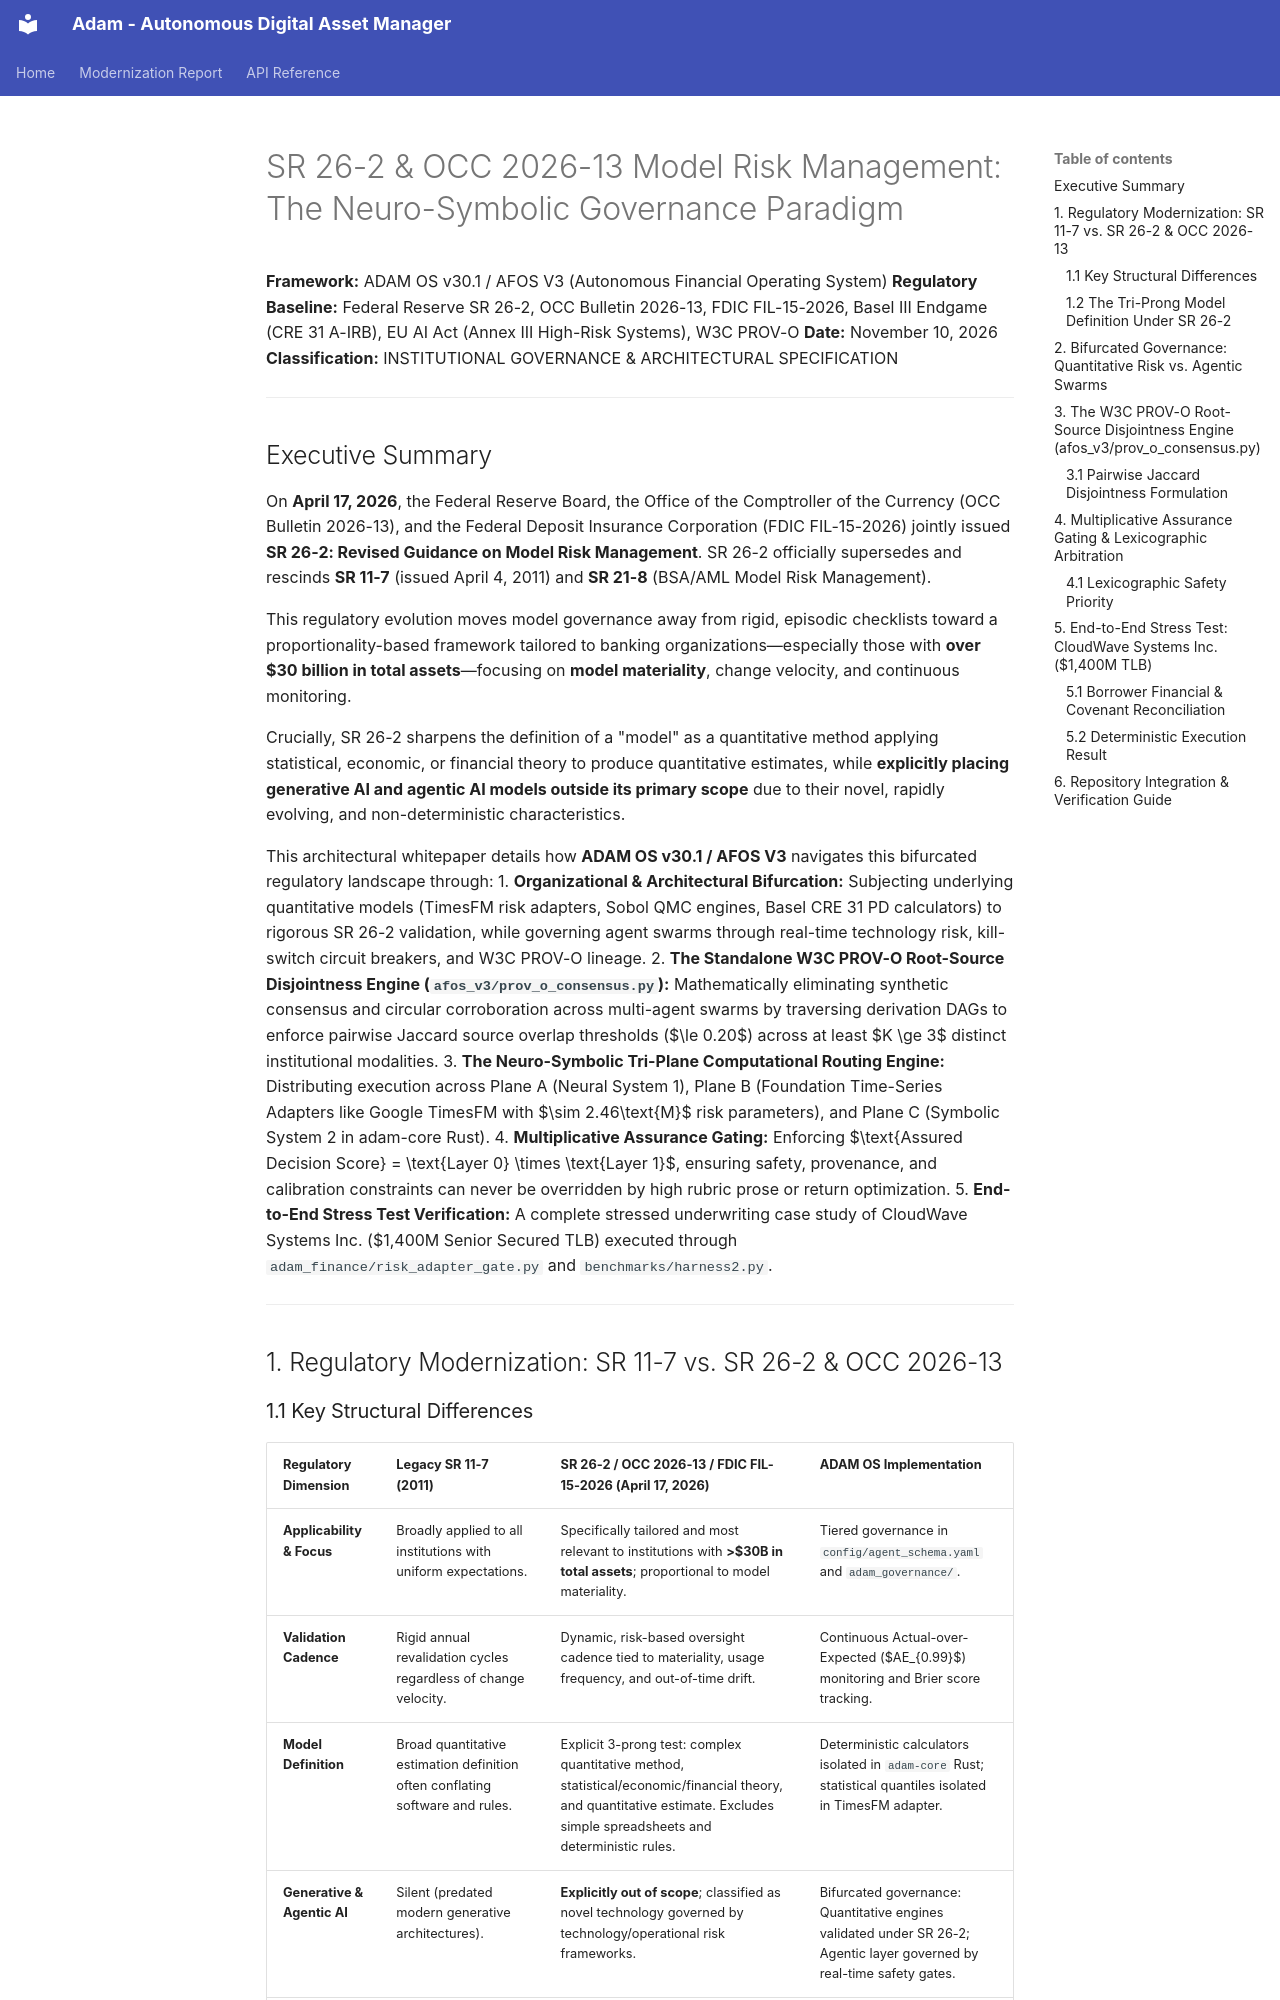

repository: adamvangrover/adam · page: whitepapers/sr26_2_model_risk_management_and_agentic_governance/index.html · generator: mkdocs

# SR 26-2 & OCC 2026-13 Model Risk Management: The Neuro-Symbolic Governance Paradigm

**Framework:** ADAM OS v30.1 / AFOS V3 (Autonomous Financial Operating System)
**Regulatory Baseline:** Federal Reserve SR 26-2, OCC Bulletin 2026-13, FDIC FIL-15-2026, Basel III Endgame (CRE 31 A-IRB), EU AI Act (Annex III High-Risk Systems), W3C PROV-O
**Date:** November 10, 2026
**Classification:** INSTITUTIONAL GOVERNANCE & ARCHITECTURAL SPECIFICATION

---

## Executive Summary

On **April 17, 2026**, the Federal Reserve Board, the Office of the Comptroller of the Currency (OCC Bulletin 2026-13), and the Federal Deposit Insurance Corporation (FDIC FIL-15-2026) jointly issued **SR 26-2: Revised Guidance on Model Risk Management**. SR 26-2 officially supersedes and rescinds **SR 11-7** (issued April 4, 2011) and **SR 21-8** (BSA/AML Model Risk Management).

This regulatory evolution moves model governance away from rigid, episodic checklists toward a proportionality-based framework tailored to banking organizations—especially those with **over $30 billion in total assets**—focusing on **model materiality**, change velocity, and continuous monitoring.

Crucially, SR 26-2 sharpens the definition of a "model" as a quantitative method applying statistical, economic, or financial theory to produce quantitative estimates, while **explicitly placing generative AI and agentic AI models outside its primary scope** due to their novel, rapidly evolving, and non-deterministic characteristics.

This architectural whitepaper details how **ADAM OS v30.1 / AFOS V3** navigates this bifurcated regulatory landscape through:
1. **Organizational & Architectural Bifurcation:** Subjecting underlying quantitative models (TimesFM risk adapters, Sobol QMC engines, Basel CRE 31 PD calculators) to rigorous SR 26-2 validation, while governing agent swarms through real-time technology risk, kill-switch circuit breakers, and W3C PROV-O lineage.
2. **The Standalone W3C PROV-O Root-Source Disjointness Engine (`afos_v3/prov_o_consensus.py`):** Mathematically eliminating synthetic consensus and circular corroboration across multi-agent swarms by traversing derivation DAGs to enforce pairwise Jaccard source overlap thresholds ($\le 0.20$) across at least $K \ge 3$ distinct institutional modalities.
3. **The Neuro-Symbolic Tri-Plane Computational Routing Engine:** Distributing execution across Plane A (Neural System 1), Plane B (Foundation Time-Series Adapters like Google TimesFM with $\sim 2.46\text{M}$ risk parameters), and Plane C (Symbolic System 2 in adam-core Rust).
4. **Multiplicative Assurance Gating:** Enforcing $\text{Assured Decision Score} = \text{Layer 0} \times \text{Layer 1}$, ensuring safety, provenance, and calibration constraints can never be overridden by high rubric prose or return optimization.
5. **End-to-End Stress Test Verification:** A complete stressed underwriting case study of CloudWave Systems Inc. ($1,400M Senior Secured TLB) executed through `adam_finance/risk_adapter_gate.py` and `benchmarks/harness2.py`.

---

## 1. Regulatory Modernization: SR 11-7 vs. SR 26-2 & OCC 2026-13
